The GitHub repository ZheNiuNick/Fintech_533_project contains a labelled image folder "output_BTC" with 2 categories: downtrend, uptrend. Examples follow, each with its label.

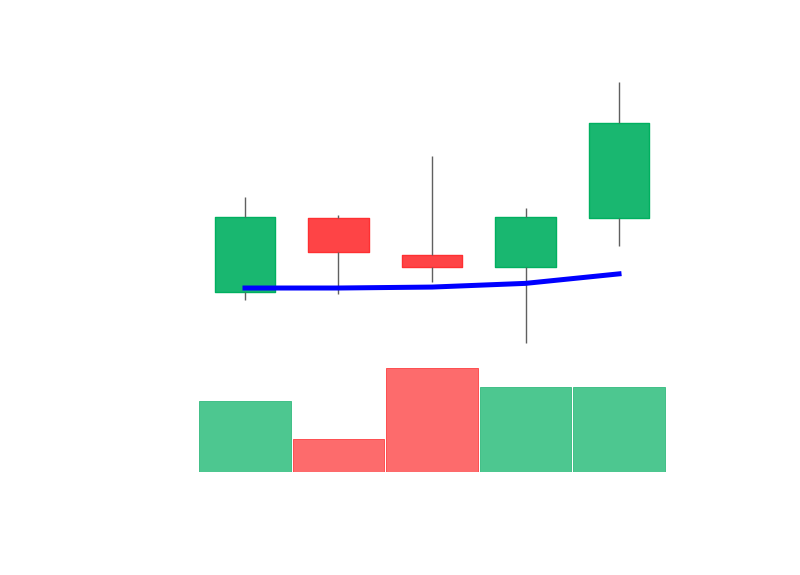
Label: uptrend

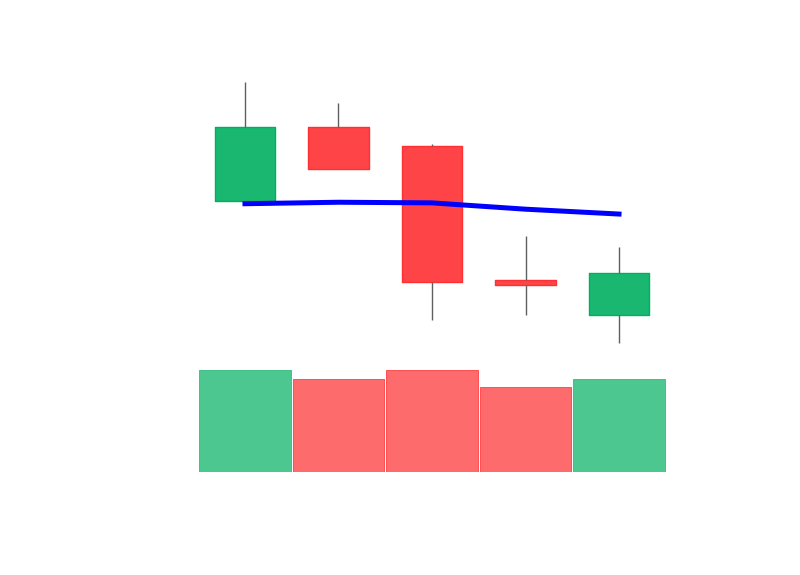
Label: downtrend

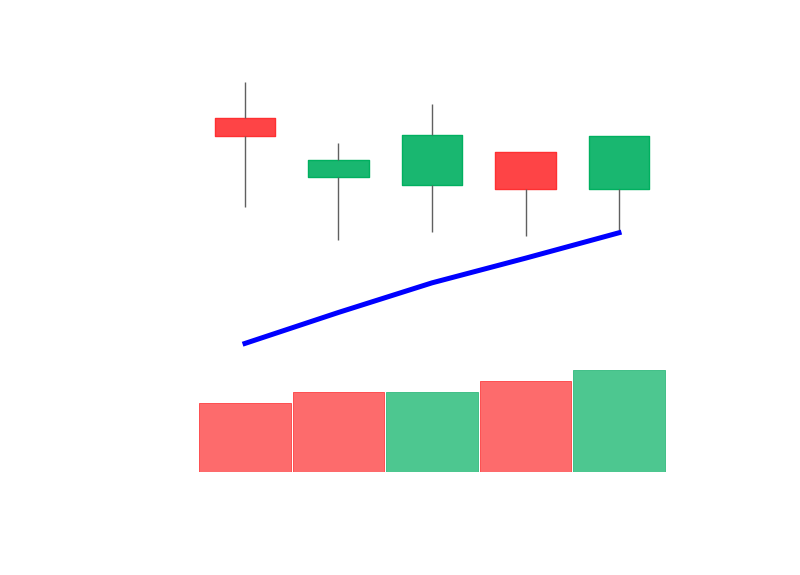
Label: uptrend

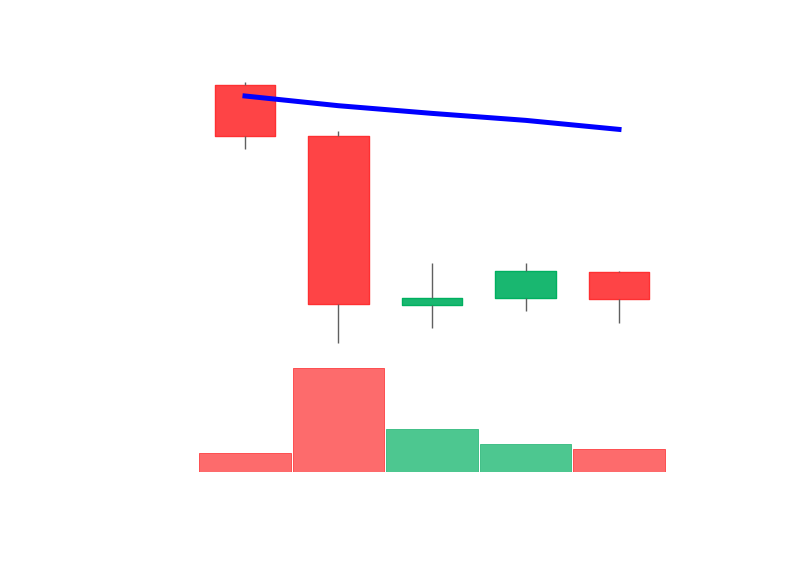
Label: downtrend

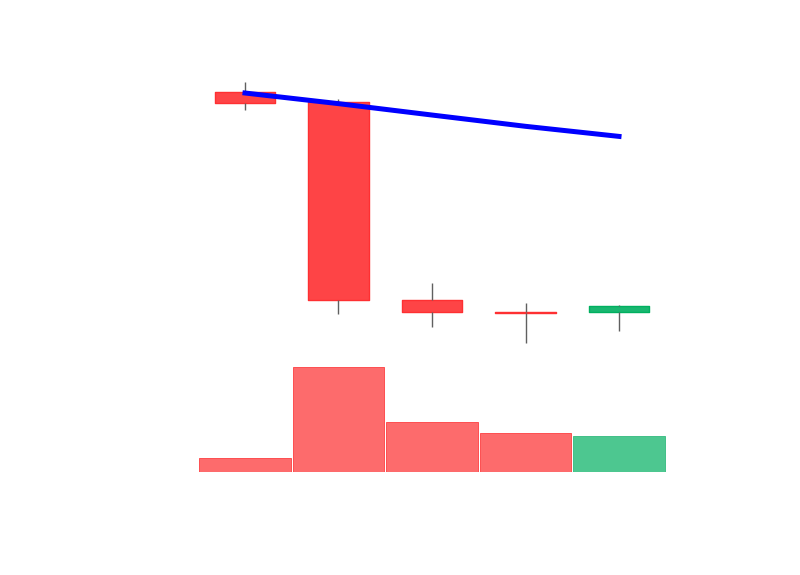
Label: downtrend

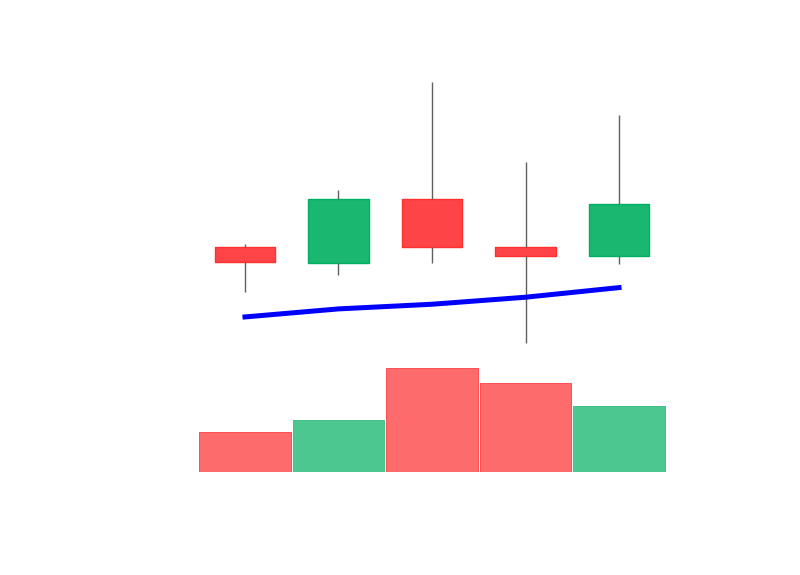
Label: uptrend
